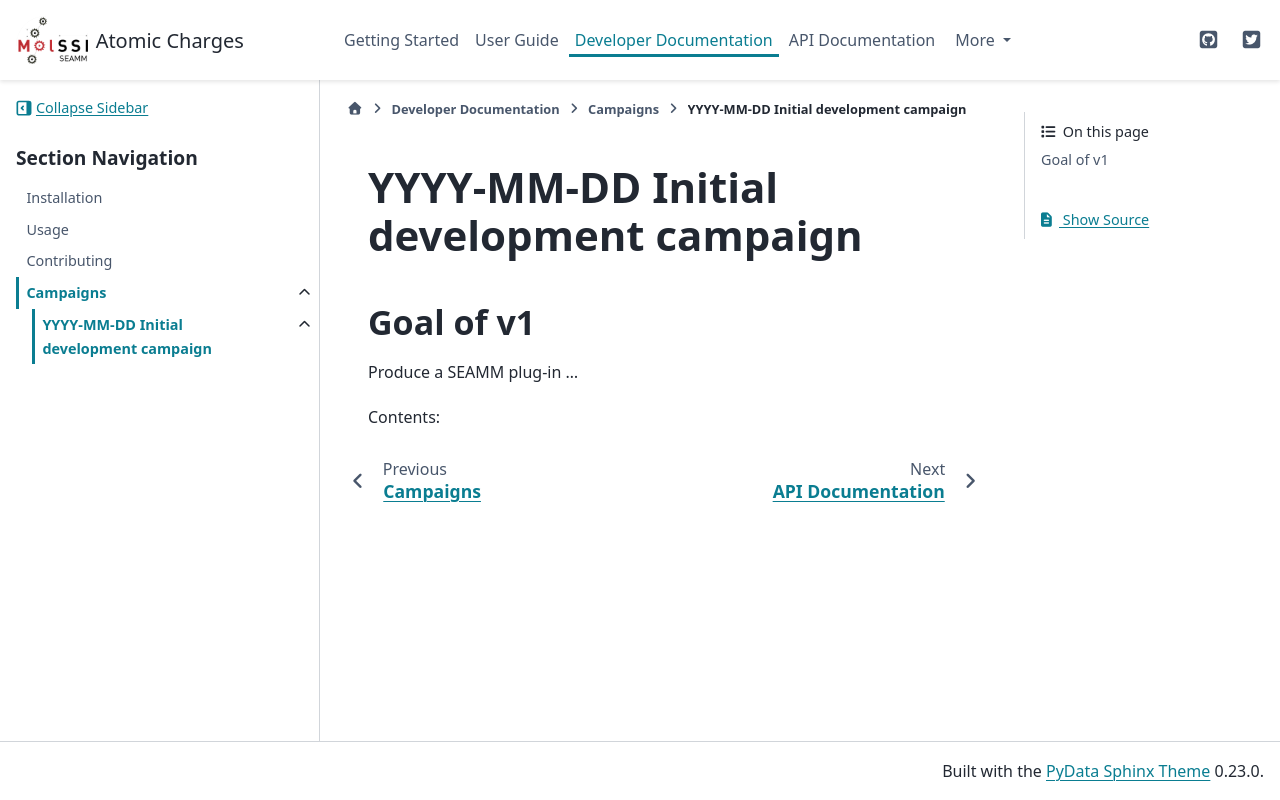

repository: molssi-seamm/atomic_charges_step · page: developer_guide/campaigns/YYYY-MM-DD/index.html · generator: sphinx

YYYY-MM-DD Initial development campaign
=======================================

Goal of v1
----------

Produce a SEAMM plug-in ...

Contents:

.. toctree::
   :glob:
   :maxdepth: 2

   *scope*
   NOTES_*
